Labelled photos from "dataset_deployment_matched_v4", an image-classification folder in Supot77/Mini-Mangosteen-Detect. The possible labels are: overripe, ripe, unripe.

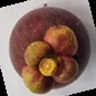
Label: overripe

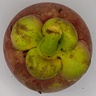
Label: unripe

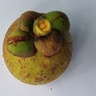
Label: unripe

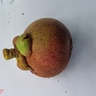
Label: ripe

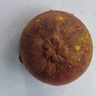
Label: ripe

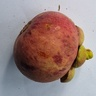
Label: ripe
